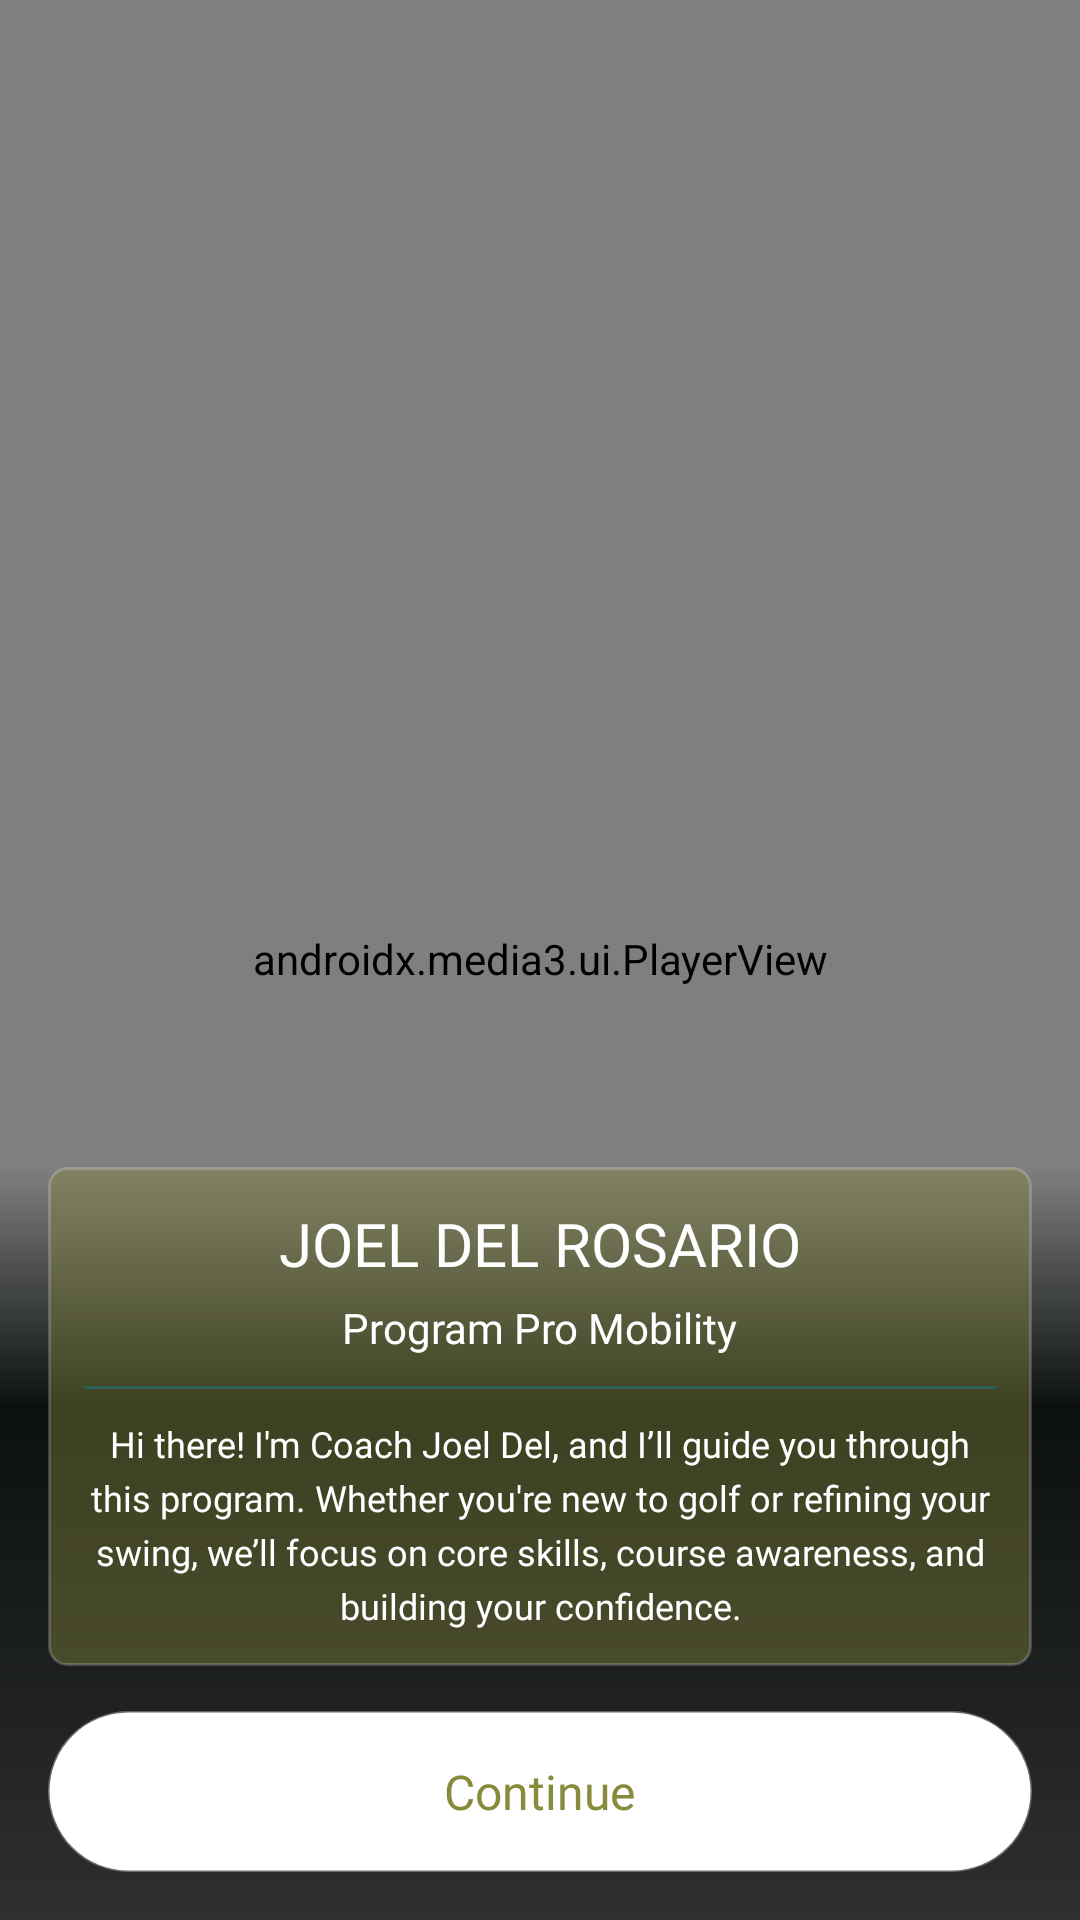

Reconstruct the res/layout file that produces this screen, plus the resources it refers to.
<!-- AndroidManifest.xml: application theme Theme.READIApp -->
<!-- res/layout/activity_program_intro.xml -->
<?xml version="1.0" encoding="utf-8"?>
<RelativeLayout xmlns:android="http://schemas.android.com/apk/res/android"
    xmlns:tools="http://schemas.android.com/tools"
    xmlns:app="http://schemas.android.com/apk/res-auto"
    android:id="@+id/main"
    android:layout_width="match_parent"
    android:layout_height="match_parent"
    android:background="@drawable/bg_screen"
    tools:context=".main.ProgramIntroActivity">

    <androidx.media3.ui.PlayerView
        android:id="@+id/videoPlayer"
        android:layout_width="match_parent"
        android:layout_height="match_parent"
        android:keepScreenOn="true"
        app:use_controller="false"
        app:resize_mode="zoom"
        app:keep_content_on_player_reset="true"
        android:layout_marginBottom="1dp"/>

    <LinearLayout
        android:id="@+id/bottomContainer"
        android:layout_width="match_parent"
        android:layout_height="wrap_content"
        android:orientation="vertical"
        android:paddingHorizontal="16dp"
        android:paddingBottom="16dp"
        android:layout_alignParentBottom="true"
        android:background="@drawable/ic_shadow_1">

        <LinearLayout
            android:layout_width="match_parent"
            android:layout_height="wrap_content"
            android:orientation="vertical"
            android:padding="12dp"
            android:background="@drawable/bg_6rd_program_intro">

            <TextView
                android:layout_width="wrap_content"
                android:layout_height="wrap_content"
                android:text="@string/text_joel_del_rosario"
                android:textSize="20sp"
                android:textAllCaps="true"
                android:layout_gravity="center"
                android:fontFamily="@font/outfit_extra_bold"
                android:textColor="@color/white" />

            <TextView
                android:layout_width="wrap_content"
                android:layout_height="wrap_content"
                android:text="@string/text_program_pro_mobility"
                android:textSize="14sp"
                android:layout_gravity="center"
                android:fontFamily="@font/outfit_medium"
                android:textColor="@color/white"
                android:layout_marginTop="5dp"/>

            <View
                android:layout_width="match_parent"
                android:layout_height="1dp"
                android:background="@color/dark_green"
                android:layout_marginVertical="10dp"/>

            <TextView
                android:layout_width="wrap_content"
                android:layout_height="wrap_content"
                android:text="@string/text_hi_there_i_m_coach_joel_del_and_i_ll_guide_you_through_this_program_whether_you_re_new_to_golf_or_refining_your_swing_we_ll_focus_on_core_skills_course_awareness_and_building_your_confidence"
                android:textSize="12sp"
                android:layout_gravity="center"
                android:lineSpacingExtra="4dp"
                android:fontFamily="@font/outfit_regular"
                android:textColor="@color/white"
                android:textAlignment="center" />

        </LinearLayout>

        <RelativeLayout
            android:id="@+id/btnContinue"
            android:layout_width="match_parent"
            android:layout_height="wrap_content"
            android:background="@drawable/bg_button_primary"
            android:padding="16dp"
            android:backgroundTint="@color/white"
            android:layout_marginTop="15dp">

            <TextView
                android:layout_width="wrap_content"
                android:layout_height="wrap_content"
                android:text="@string/text_continue"
                android:textSize="16sp"
                android:layout_centerInParent="true"
                android:fontFamily="@font/outfit_extra_bold"
                android:textColor="@color/yellow_green" />

        </RelativeLayout>

    </LinearLayout>

</RelativeLayout>
<!-- resources referenced by this layout -->
<resources>
  <color name="dark_green">#2B6156</color>
  <color name="white">#FFFFFFFF</color>
  <color name="yellow_green">#888B3C</color>
  <!-- drawable bg_6rd_program_intro (drawable) -->
  <?xml version="1.0" encoding="utf-8"?>
  <shape xmlns:android="http://schemas.android.com/apk/res/android">
      <solid android:color="@color/olive_40" />
      <stroke android:width="1dp"
          android:color="@color/white_20" />
      <corners android:radius="6dp" />
  </shape>
  <!-- drawable bg_button_primary (drawable) -->
  <?xml version="1.0" encoding="utf-8"?>
  <shape xmlns:android="http://schemas.android.com/apk/res/android"
      android:shape="rectangle">
  
      <corners android:radius="50dp"/>
      <solid android:color="@color/yellow_green" />
  
      <stroke android:width="1dp"
          android:color="@color/white_30_percent"/>
  
  </shape>
  <!-- drawable bg_screen: png bitmap (drawable, 28110 bytes) -->
  <!-- drawable ic_shadow_1 (drawable) -->
  <vector xmlns:android="http://schemas.android.com/apk/res/android"
      xmlns:aapt="http://schemas.android.com/aapt"
      android:width="375dp"
      android:height="217dp"
      android:viewportWidth="375"
      android:viewportHeight="217">
    <path
        android:pathData="M375,0l-375,0l-0,216.91l375,0z">
      <aapt:attr name="android:fillColor">
        <gradient
            android:startX="174.5"
            android:startY="-0"
            android:endX="174.5"
            android:endY="216.91"
            android:type="linear">
          <item android:offset="0" android:color="#00010102"/>
          <item android:offset="0.32" android:color="#F4060B0B"/>
          <item android:offset="1" android:color="#FF2F2F2F"/>
        </gradient>
      </aapt:attr>
    </path>
  </vector>
  <string name="text_continue">Continue</string>
  <string name="text_hi_there_i_m_coach_joel_del_and_i_ll_guide_you_through_this_program_whether_you_re_new_to_golf_or_refining_your_swing_we_ll_focus_on_core_skills_course_awareness_and_building_your_confidence">Hi there! I\'m Coach Joel Del, and I’ll guide you through this program. Whether you\'re new to golf or refining your swing, we’ll focus on core skills, course awareness, and building your confidence.</string>
  <string name="text_joel_del_rosario">Joel DEl Rosario</string>
  <string name="text_program_pro_mobility">Program Pro Mobility</string>
  <style name="Theme.READIApp" parent="Base.Theme.READIApp" />
  <color name="olive_40">#66888B3C</color>
  <color name="white_20">#33FFFFFF</color>
  <color name="white_30_percent">#4DFFFFFF</color>
  <style name="Base.Theme.READIApp" parent="Theme.Material3.DayNight.NoActionBar">
  
          <item name="android:statusBarColor">@android:color/transparent</item>
          <item name="android:navigationBarColor">@android:color/transparent</item>
          <item name="android:windowDrawsSystemBarBackgrounds">true</item>
      </style>
</resources>
